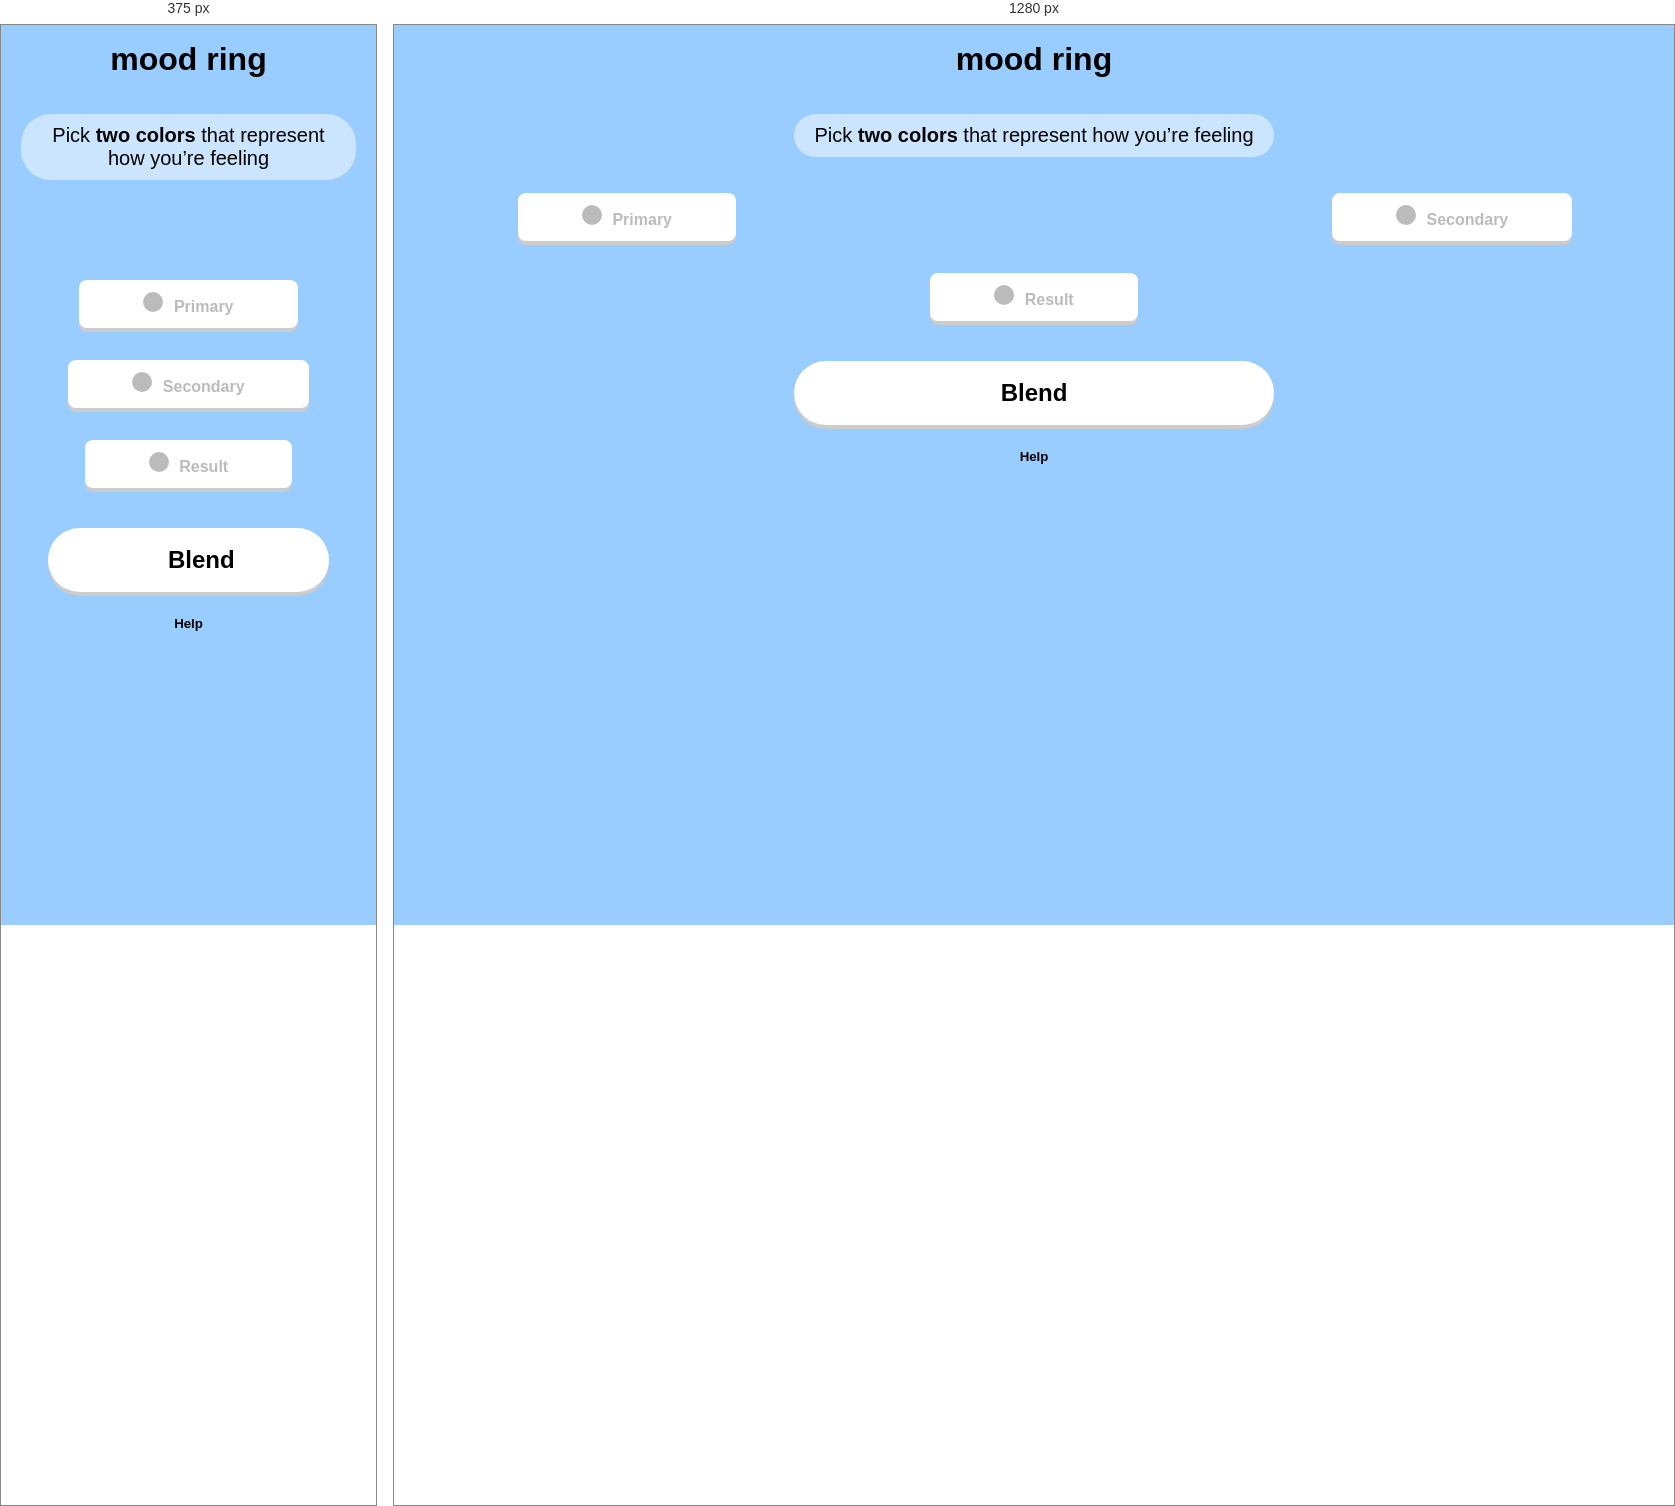
Rendered at 375 px and 1280 px, left to right.

<!-- file: index.html -->
<!DOCTYPE html>
<html lang="en">

<head>
  <meta charset="UTF-8">
  <meta name="viewport" content="width=device-width,initial-scale=1">
  <title>Mood Ring</title>
  <link rel="stylesheet" href="./style.css">
</head>

<body>
  <!--NAVBAR-->
  <nav class="container item">
    <a href="#">
      <h1>mood ring</h1>
    </a>
  </nav>

  <main>

    <!--BLURB-->
    <div class="container item">
      <p id="blurb">Pick <strong>two colors</strong> that represent how you’re feeling</p>
    </div>

    <div class="container">

      <!--COLOR WHEEL-->
      <div class="item-picker">
        <canvas id="picker-colors" width="350" height="350">
        </canvas>
        <canvas id="picker-container" width="400" height="400">
        </canvas>
      </div>

      <!--PRIMARY COLOR BUTTON-->
      <div class="item-primary">
        <input type="radio" name="colorPicker" value="primary" id="radio-0">
        <label for="radio-0">
          <button class='button-smol'>
            <span class='dot'></span>
            <span id="primary-color">Primary</span>
          </button>
        </label>
      </div>

      <!--SECONDARY COLOR BUTTON-->
      <div class="item-secondary">
        <input type="radio" name="colorPicker" value="secondary" id="radio-1">
        <label for="radio-1">
          <button class='button-smol'>
            <span class='dot'></span>
            <span id='secondary-color'>Secondary</span>
          </button>
        </label>
      </div>

    </div>

    <!--BLENDED COLOR PREVIEW (FOR TESTING DELETE LATER)-->
    <div class="container item">
      <button class='button-smol'>
        <span class='dot'></span>
        <span id='blended-color'>Result</span>
      </button>
    </div>

    <!--ACTION BUTTON NEXT->BLEND-->
    <div class='container item'>
      <button id='action-button' class='button-yuge'>
        <span>Blend</span>
      </button>
    </div>

    <!--HELP BUTTON-->
    <div class="container item">
      <a href="#" id="help-button">
        <h5>Help</h5>
      </a>
    </div>

  </main>

  <!--ANIMATED BACKGROUND AREA-->
  <ul class="circles">
    <li></li>
    <li></li>
    <li></li>
    <li></li>
    <li></li>
    <li></li>
    <li></li>
    <li></li>
    <li></li>
    <li></li>
  </ul>

  <!--IMPORTING SCRIPTS-->
  <script src='https://cdnjs.cloudflare.com/ajax/libs/jquery/3.4.1/jquery.min.js'></script>
  <script src="./script.js"></script>

</body>

</html>

/* @media block from style.css */
@media only screen and (max-width: 1080px) {
  .container {
    flex-direction: column;
  }

  .item-picker {
    width: 75%;
  }

  .item-primary {
    order: 1;
  }

  .item-primary>label>button {
    float: none;
  }

  .item-secondary>label>button {
    float: none;
  }

}